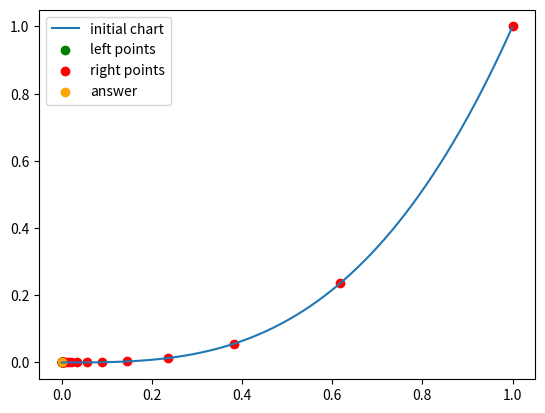

Reproduce this figure in Python. (Note: this script raises an exception after producing the figure.)
import matplotlib.pyplot as plt
import math
import os

MAX_ITERATE_NUMBER = 1_000
EPS = 0.001


def to_name(method):
    return method.__name__.replace('_', ' ').capitalize()


def one_dimensional_method_solver(current_function, a_0: float, b_0: float, eps: float, max_iter_count: int,
                                  left_x_border, right_x_border):
    a = [a_0]
    b = [b_0]
    current_iter = 0

    while abs(b[-1] - a[-1]) > eps and current_iter < max_iter_count:
        x_left = left_x_border(a[-1], b[-1])
        x_right = right_x_border(a[-1], b[-1])
        if current_function(x_left) < current_function(x_right):
            a.append(a[-1])
            b.append(x_right)
        else:
            a.append(x_left)
            b.append(b[-1])
        current_iter += 1
    return a, b, current_iter, \
           a[-1] if current_function(a[-1]) < current_function(b[-1]) else b[-1], \
           min(current_function(a[-1]), current_function(b[-1]))


def dichotomy(f, a_0, b_0):
    delta = EPS / 3
    left_func = lambda a, b: (a + b) / 2 - delta
    right_func = lambda a, b: (a + b) / 2 + delta
    return one_dimensional_method_solver(f, a_0, b_0, EPS, MAX_ITERATE_NUMBER, left_func, right_func)


def golden_search(f, a_0, b_0):
    left_func = lambda a, b: a + (3 - math.sqrt(5)) / 2 * (b - a)
    right_func = lambda a, b: b + (math.sqrt(5) - 3) / 2 * (b - a)
    return one_dimensional_method_solver(f, a_0, b_0, EPS, MAX_ITERATE_NUMBER, left_func, right_func)


def exhaustive_search(f, a_0, b_0):
    iter_counts = int((b_0 - a_0) / EPS + 100)
    delta = (b_0 - a_0) / iter_counts
    a = [a_0]
    min_f = f(a_0)
    root = a_0
    for i in range(iter_counts):
        x = a_0 + delta * i
        f_v = f(x)
        if min_f > f_v:
            min_f = f_v
            root = x
        a.append(x)
    return a, [], iter_counts, root, min_f


def f_1(x):
    return x * x * x


def f_2(x):
    return abs(x - 0.2)


def f_3(x):
    return x * math.sin(1 / x)


def visualize_one_dim_method(func, method, a_0, b_0):
    a_points, b_points, iter_count, root, root_value = method(func, a_0, b_0)
    delta = (b_0 - a_0) / MAX_ITERATE_NUMBER
    x = [a_0 + i * delta for i in range(MAX_ITERATE_NUMBER)]
    y = [func(i) for i in x]

    plt.plot(x, y, label="initial chart")
    plt.scatter([i for i in a_points], [func(i) for i in a_points], label="left points", marker='o', color="green")
    plt.scatter([i for i in b_points], [func(i) for i in b_points], label="right points", marker='o', color="red")
    plt.scatter(root, root_value, label="answer", color="orange")
    plt.legend()

    plt.savefig("{}\\images\\{}-{}.png".format(os.path.dirname(os.path.abspath(__file__)), to_name(func),
                                               to_name(method)))
    print(to_name(method), " = ", iter_count)
    plt.clf()


if __name__ == "__main__":
    print("=" * 20)
    print("f = x ^ 3")
    visualize_one_dim_method(f_1, golden_search, 0, 1)
    visualize_one_dim_method(f_1, exhaustive_search, 0, 1)
    visualize_one_dim_method(f_1, dichotomy, 0, 1)

    print("=" * 20)
    print("f = |x - 0.2|")
    visualize_one_dim_method(f_2, golden_search, 0, 1)
    visualize_one_dim_method(f_2, exhaustive_search, 0, 1)
    visualize_one_dim_method(f_2, dichotomy, 0, 1)

    print("=" * 20)
    print("f = x * sin(1/x)")
    visualize_one_dim_method(f_3, golden_search, 0.01, 1)
    visualize_one_dim_method(f_3, exhaustive_search, 0.01, 1)
    visualize_one_dim_method(f_3, dichotomy, 0.01, 1)
